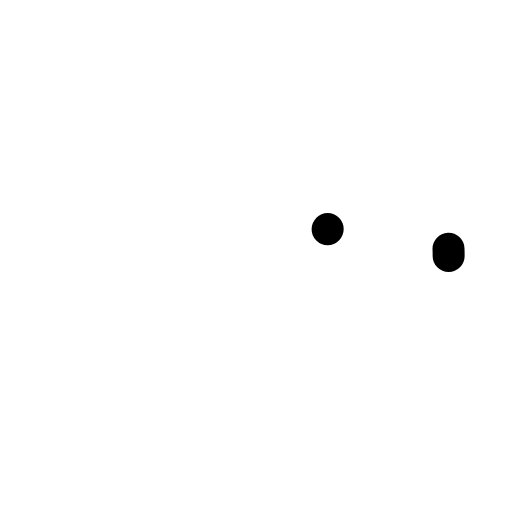
t = 0.00 s
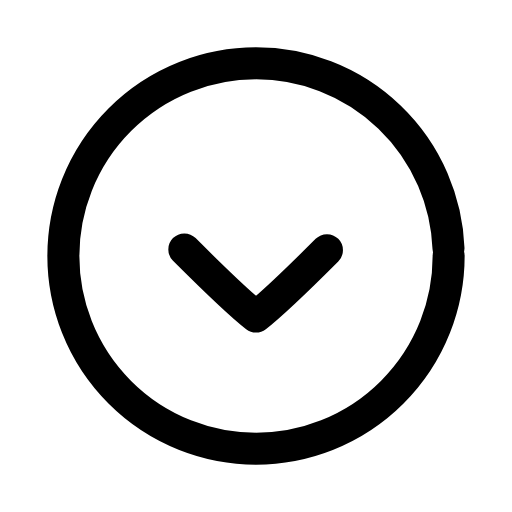
t = 0.22 s
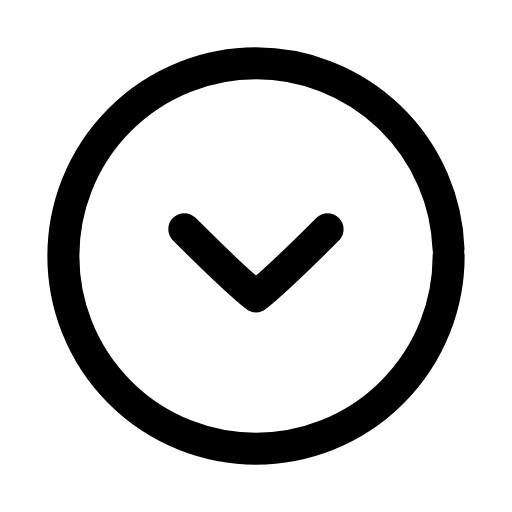
t = 0.45 s
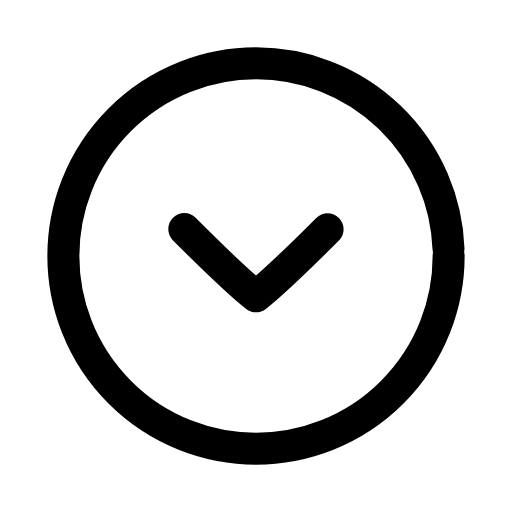
t = 0.66 s
t = 0.89 s: frame unchanged from t = 0.66 s, image omitted
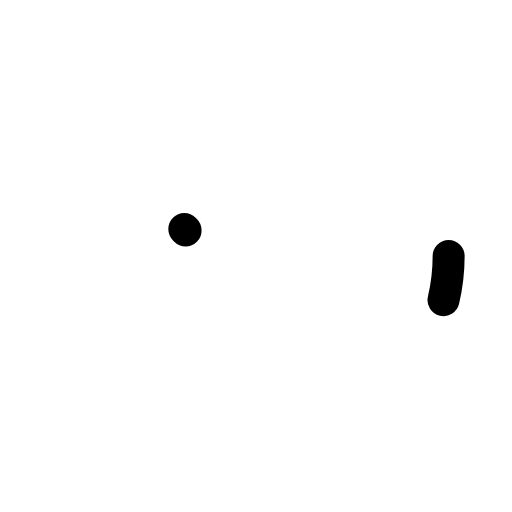
t = 1.12 s

The animated SVG that drew these frames (rendered in a browser with its animation timeline set to each time). Animation: 3 SMIL elements (animate=2,animateTransform=1); one cycle of 1.35 s, repeats indefinitely.

<svg xmlns="http://www.w3.org/2000/svg" width="24" height="24" viewBox="0 0 24 24" fill="none"><g transform="translate(-0.6 -0.6) scale(1.05)"><circle stroke="currentColor" stroke-width="1.429" stroke-linecap="round" stroke-linejoin="round" fill="none" cx="12" cy="12" r="8.6" pathLength="1" stroke-dasharray="1"><animate attributeName="stroke-dashoffset" values="1;1;0;0;0;0;1;1;1" keyTimes="0;0;0.189;0.45;0.6;0.774;0.9;0.9;1" dur="1.35s" repeatCount="indefinite" calcMode="spline" keySplines="0.16 1 0.3 1;0.16 1 0.3 1;0.16 1 0.3 1;0.16 1 0.3 1;0.16 1 0.3 1;0.16 1 0.3 1;0.16 1 0.3 1;0.16 1 0.3 1"/></circle><g><animateTransform attributeName="transform" type="translate" values="0 0;0 0;0 1.1;0 0;0 0;0 0;0 0;0 1.1;0 0;0 0;0 0" keyTimes="0;0.135;0.2475;0.36;0.45;0.6;0.66;0.735;0.81;0.9;1" dur="1.35s" repeatCount="indefinite" calcMode="spline" keySplines="0.16 1 0.3 1;0.16 1 0.3 1;0.16 1 0.3 1;0.16 1 0.3 1;0.16 1 0.3 1;0.16 1 0.3 1;0.16 1 0.3 1;0.16 1 0.3 1;0.16 1 0.3 1;0.16 1 0.3 1"/><path stroke="currentColor" stroke-width="1.429" stroke-linecap="round" stroke-linejoin="round" fill="none" d="M8.8 10.8C10 12 11.1 13.1 12 13.8C12.9 13.1 14 12 15.2 10.8" pathLength="1" stroke-dasharray="1"><animate attributeName="stroke-dashoffset" values="1;1;0;0;0;0;1;1;1" keyTimes="0;0.0315;0.2205;0.45;0.6;0.753;0.879;0.9;1" dur="1.35s" repeatCount="indefinite" calcMode="spline" keySplines="0.16 1 0.3 1;0.16 1 0.3 1;0.16 1 0.3 1;0.16 1 0.3 1;0.16 1 0.3 1;0.16 1 0.3 1;0.16 1 0.3 1;0.16 1 0.3 1"/></path></g></g></svg>
